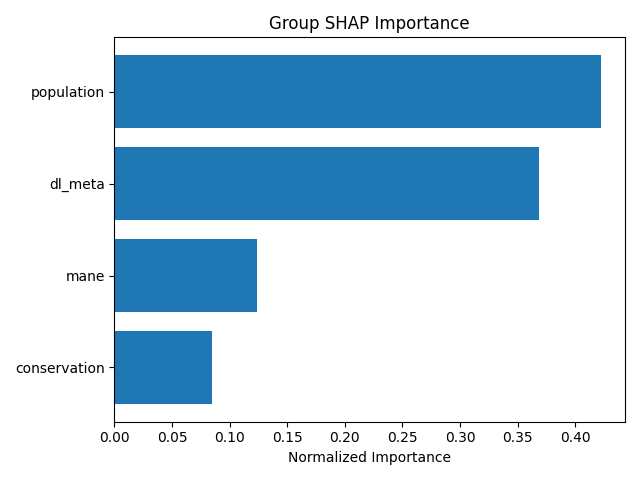

The data file committed next to this chart (first rows):
group, mean_importance, std_importance, num_features, normalized_importance
population, 0.3048, 0.4327, 6, 0.4222
dl_meta, 0.2662, 0.4042, 20, 0.3687
mane, 0.08953, 0.2893, 4, 0.124
conservation, 0.06139, 0.1195, 12, 0.08504
